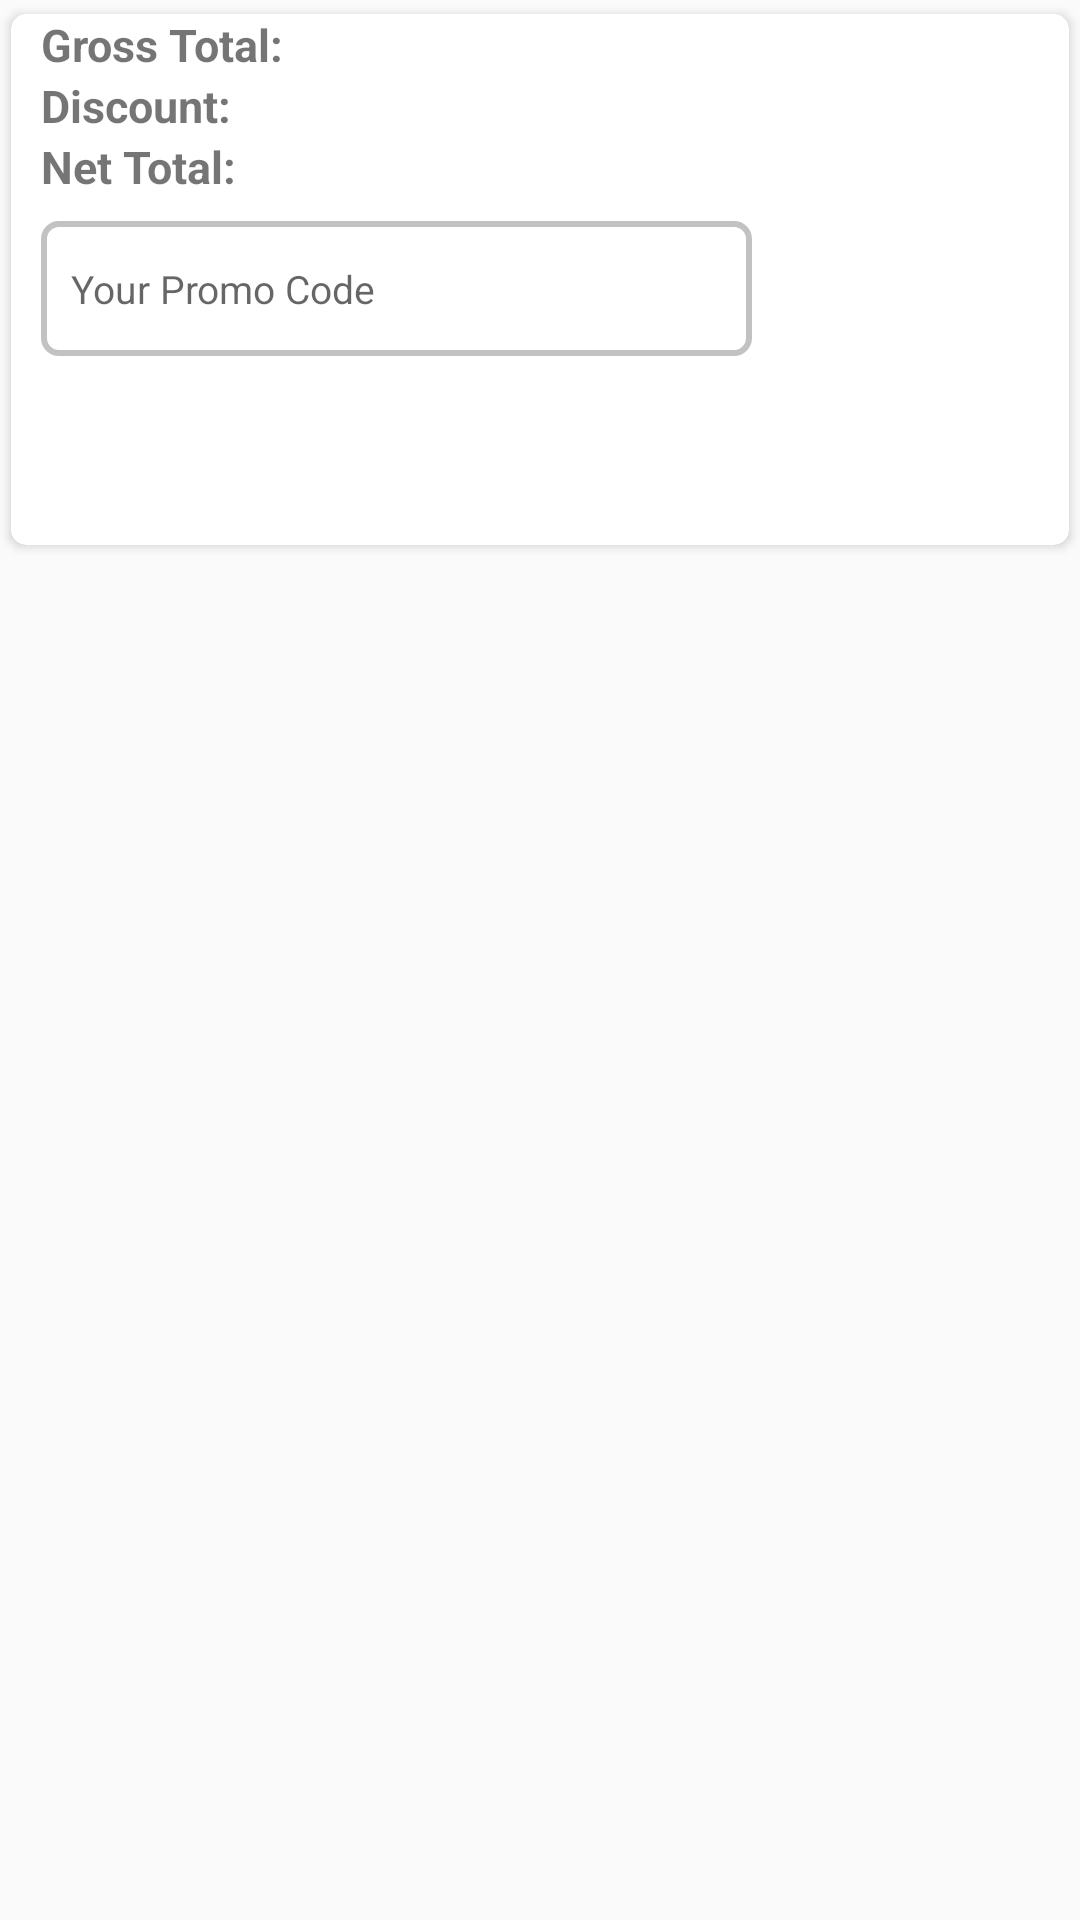

Reconstruct the res/layout file that produces this screen, plus the resources it refers to.
<!-- AndroidManifest.xml: application theme AppTheme -->
<!-- res/layout/product_cart_total_view.xml -->
<?xml version="1.0" encoding="utf-8"?>
<LinearLayout xmlns:android="http://schemas.android.com/apk/res/android"
    xmlns:app="http://schemas.android.com/apk/res-auto"
    android:layout_width="match_parent"
    android:layout_height="wrap_content">

    <androidx.cardview.widget.CardView
        android:id="@+id/cart_product_card"
        android:layout_width="match_parent"
        android:layout_height="wrap_content"
        android:elevation="5dp"
        app:cardCornerRadius="5dp"
        app:cardUseCompatPadding="true">

        <LinearLayout
            android:layout_width="match_parent"
            android:layout_height="wrap_content"
            android:orientation="vertical">

            <LinearLayout
                android:id="@+id/layout_total"
                android:layout_width="match_parent"
                android:layout_height="wrap_content"
                android:orientation="horizontal"
                android:visibility="visible">

                <TextView
                    android:layout_width="match_parent"
                    android:layout_height="wrap_content"
                    android:layout_marginStart="10dp"
                    android:layout_weight="7"
                    android:text="Gross Total:"
                    android:textSize="15sp"
                    android:textStyle="bold" />

                <TextView
                    android:id="@+id/total"
                    android:layout_width="match_parent"
                    android:layout_height="wrap_content"
                    android:layout_marginEnd="20dp"
                    android:layout_weight="3"
                    android:gravity="end"
                    android:textColor="@color/colorPrimary"
                    android:textSize="15sp" />
            </LinearLayout>

            <LinearLayout
                android:id="@+id/layout_discount_total"
                android:layout_width="match_parent"
                android:layout_height="wrap_content"
                android:orientation="horizontal"
                android:visibility="visible"
                android:weightSum="10">

                <TextView
                    android:layout_width="match_parent"
                    android:layout_height="wrap_content"
                    android:layout_marginStart="10dp"
                    android:layout_weight="7"
                    android:text="Discount:"
                    android:textSize="15sp"
                    android:textStyle="bold" />

                <TextView
                    android:id="@+id/discount_tv_my"
                    android:layout_width="match_parent"
                    android:layout_height="wrap_content"
                    android:layout_marginEnd="20dp"
                    android:layout_weight="3"
                    android:gravity="end"
                    android:textColor="@color/colorPrimary"
                    android:textSize="15sp" />
            </LinearLayout>

            <LinearLayout

                android:id="@+id/layout_net_total"
                android:layout_width="match_parent"
                android:layout_height="wrap_content"
                android:orientation="horizontal"
                android:visibility="visible">

                <TextView
                    android:layout_width="match_parent"
                    android:layout_height="wrap_content"
                    android:layout_marginStart="10dp"
                    android:layout_weight="7"
                    android:text="Net Total:"
                    android:textSize="15sp"
                    android:textStyle="bold" />

                <TextView
                    android:id="@+id/nettotal_tv_my"
                    android:layout_width="match_parent"
                    android:layout_height="wrap_content"
                    android:layout_marginEnd="20dp"
                    android:layout_weight="3"
                    android:gravity="end"
                    android:textColor="@color/colorPrimary"
                    android:textSize="15sp"
                    android:textStyle="normal" />
            </LinearLayout>

            <LinearLayout
                android:id="@+id/promo_layout"
                android:layout_width="match_parent"
                android:layout_height="wrap_content"
                android:layout_marginTop="8dp"
                android:orientation="horizontal">


                <EditText
                    android:id="@+id/coupon_text"
                    android:layout_width="match_parent"
                    android:layout_height="45dp"
                    android:layout_marginStart="10dp"
                    android:layout_weight="3"
                    android:background="@drawable/login_edit_text_back"
                    android:hint="Your Promo Code"
                    android:inputType="text"
                    android:paddingStart="10dp"
                    android:textSize="13sp" />

                <Button
                    android:id="@+id/apply_coupon"
                    android:layout_width="match_parent"
                    android:layout_height="45dp"
                    android:layout_marginStart="10dp"
                    android:layout_marginEnd="10dp"
                    android:layout_marginBottom="10dp"
                    android:layout_weight="7"
                    android:background="@drawable/login_button_back"
                    android:text="Apply"
                    android:textColor="@color/white"
                    android:textSize="12sp" />

            </LinearLayout>

            <LinearLayout
                android:layout_width="match_parent"
                android:layout_height="wrap_content"
                android:orientation="horizontal">

                <Button
                    android:id="@+id/cart_continue_shopping"
                    android:layout_width="match_parent"
                    android:layout_height="45dp"
                    android:layout_marginStart="10dp"
                    android:layout_marginBottom="8dp"
                    android:layout_weight="1"
                    android:background="@drawable/login_button_back"
                    android:text="Continue Shopping"
                    android:textColor="@color/white"
                    android:textSize="12sp" />

                <Button
                    android:id="@+id/fragmentCart_proceed"
                    android:layout_width="match_parent"
                    android:layout_height="45dp"
                    android:layout_marginStart="10dp"
                    android:layout_marginEnd="10dp"
                    android:layout_marginBottom="8dp"
                    android:layout_weight="1"
                    android:background="@drawable/login_button_back"
                    android:text="Proceed"
                    android:textColor="@color/white"
                    android:textSize="12sp" />
            </LinearLayout>
        </LinearLayout>


    </androidx.cardview.widget.CardView>

</LinearLayout>
<!-- resources referenced by this layout -->
<resources>
  <color name="colorPrimary">#9bc5c3</color>
  <color name="white">#ffffff</color>
  <!-- drawable login_edit_text_back (drawable) -->
  <?xml version="1.0" encoding="utf-8"?>
  <shape xmlns:android="http://schemas.android.com/apk/res/android"
      android:shape="rectangle">
  
      <corners android:radius="5dp"/>
      <stroke android:color="@color/gray" android:width="2dp"/>
  
  </shape>
  <style name="AppTheme" parent="Theme.AppCompat.Light.DarkActionBar">
          
          <item name="colorPrimary">@color/colorPrimary</item>
          <item name="colorPrimaryDark">@color/colorPrimaryDark</item>
          <item name="colorAccent">@color/colorAccent</item>
          <item name="android:windowDisablePreview">true</item>
  
      </style>
  <color name="gray">#c2c2c2</color>
  <color name="colorPrimaryDark">#6D8A89</color>
  <color name="colorAccent">#343235</color>
</resources>
